Dataset: dataset_split (GitHub, FerdyOktavian/klasifikasi_sawit_efficientNetV2). Classes: belum masak, masak, terlalu masak.

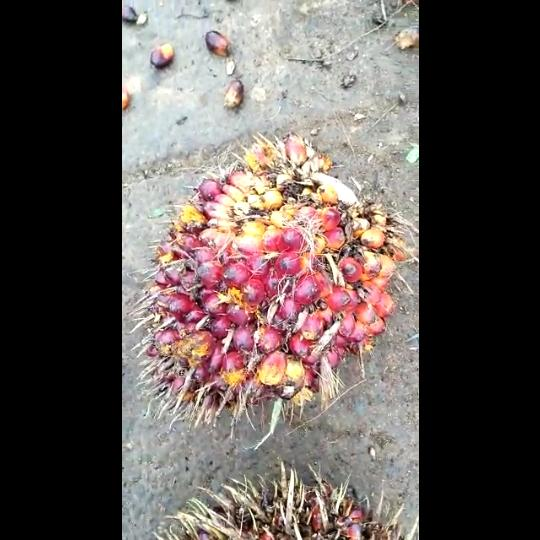
Label: masak

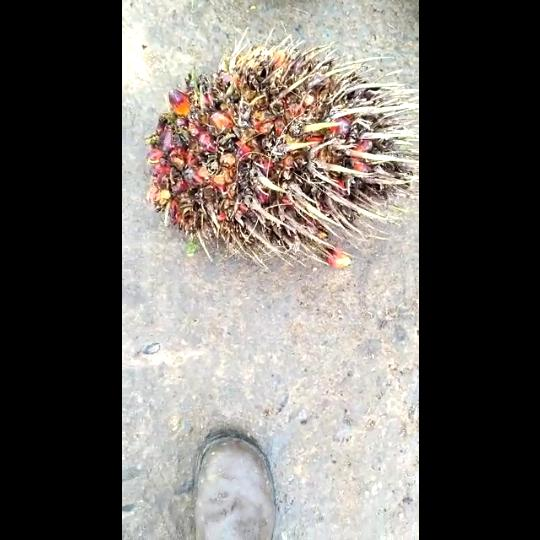
Label: terlalu masak

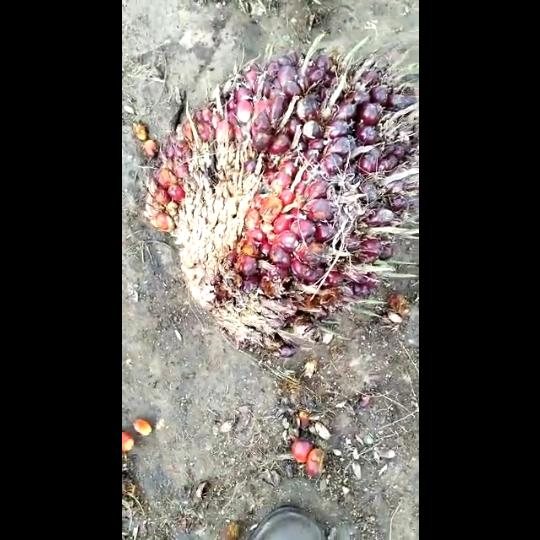
Label: masak

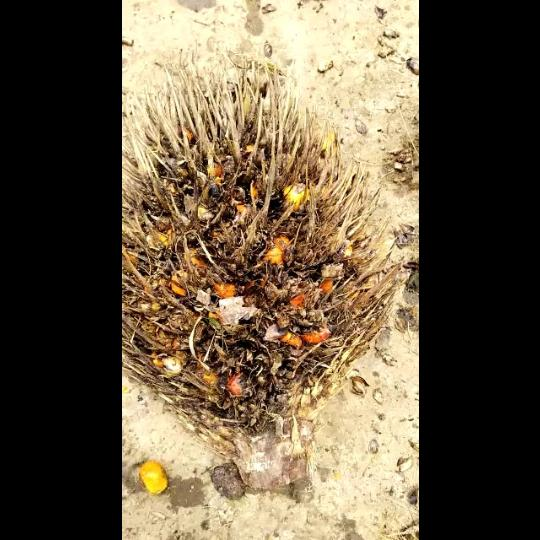
Label: terlalu masak

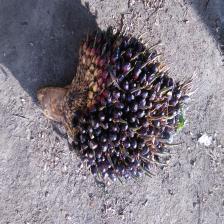
Label: belum masak

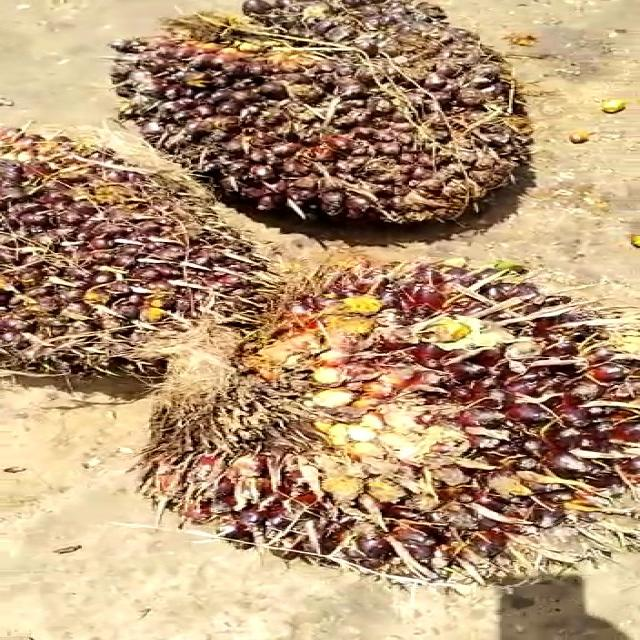
Label: belum masak
